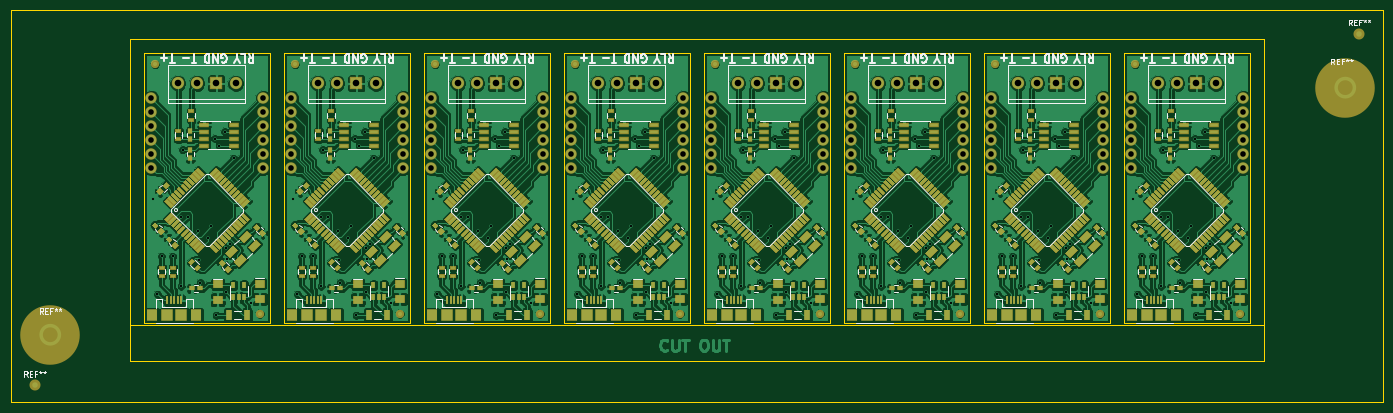
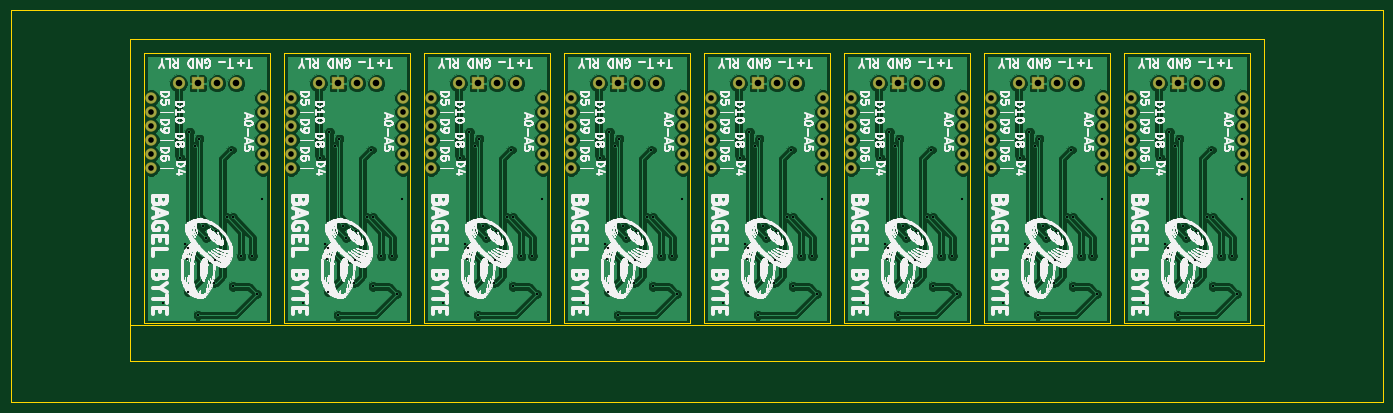
Circuit board: 9 layer files. Board 248.9 x 71.1 mm.
- bottom_copper: BagelByte_panel_OSH-B.Cu.gbl (196177 bytes)
- bottom_mask: BagelByte_panel_OSH-B.Mask.gbs (3644 bytes)
- bottom_silk: BagelByte_panel_OSH-B.SilkS.gbo (845665 bytes)
- outline: BagelByte_panel_OSH-Edge.Cuts.gm1 (2608 bytes)
- top_copper: BagelByte_panel_OSH-F.Cu.gtl (790832 bytes)
- top_mask: BagelByte_panel_OSH-F.Mask.gts (90300 bytes)
- paste: BagelByte_panel_OSH-F.Paste.gtp (86202 bytes)
- top_silk: BagelByte_panel_OSH-F.SilkS.gto (45587 bytes)
- drill: BagelByte_panel_OSH.drl (5150 bytes)

=== bottom_copper: BagelByte_panel_OSH-B.Cu.gbl (196177 bytes, source omitted) ===
=== bottom_mask: BagelByte_panel_OSH-B.Mask.gbs ===
G04 #@! TF.FileFunction,Soldermask,Bot*
%FSLAX46Y46*%
G04 Gerber Fmt 4.6, Leading zero omitted, Abs format (unit mm)*
G04 Created by KiCad (PCBNEW 4.0.6) date 11/21/17 13:18:45*
%MOMM*%
%LPD*%
G01*
G04 APERTURE LIST*
%ADD10C,0.100000*%
%ADD11C,2.082800*%
%ADD12C,2.235200*%
%ADD13R,2.235200X2.235200*%
G04 APERTURE END LIST*
D10*
D11*
X252747551Y-73648689D03*
X252747551Y-76188689D03*
X252747551Y-78728689D03*
X252747551Y-81268689D03*
X252747551Y-83808689D03*
X252747551Y-86348689D03*
D12*
X237253551Y-70981689D03*
X240751131Y-70981689D03*
D13*
X244251251Y-70981689D03*
D12*
X247751371Y-70981689D03*
D11*
X232427551Y-86348689D03*
X232427551Y-83808689D03*
X232427551Y-81268689D03*
X232427551Y-78728689D03*
X232427551Y-76188689D03*
X232427551Y-73648689D03*
X207027551Y-86348689D03*
X207027551Y-83808689D03*
X207027551Y-81268689D03*
X207027551Y-78728689D03*
X207027551Y-76188689D03*
X207027551Y-73648689D03*
D12*
X211853551Y-70981689D03*
X215351131Y-70981689D03*
D13*
X218851251Y-70981689D03*
D12*
X222351371Y-70981689D03*
D11*
X227347551Y-73648689D03*
X227347551Y-76188689D03*
X227347551Y-78728689D03*
X227347551Y-81268689D03*
X227347551Y-83808689D03*
X227347551Y-86348689D03*
X181627551Y-86348689D03*
X181627551Y-83808689D03*
X181627551Y-81268689D03*
X181627551Y-78728689D03*
X181627551Y-76188689D03*
X181627551Y-73648689D03*
X201947551Y-73648689D03*
X201947551Y-76188689D03*
X201947551Y-78728689D03*
X201947551Y-81268689D03*
X201947551Y-83808689D03*
X201947551Y-86348689D03*
D12*
X186453551Y-70981689D03*
X189951131Y-70981689D03*
D13*
X193451251Y-70981689D03*
D12*
X196951371Y-70981689D03*
D11*
X176547551Y-73648689D03*
X176547551Y-76188689D03*
X176547551Y-78728689D03*
X176547551Y-81268689D03*
X176547551Y-83808689D03*
X176547551Y-86348689D03*
X151147551Y-73648689D03*
X151147551Y-76188689D03*
X151147551Y-78728689D03*
X151147551Y-81268689D03*
X151147551Y-83808689D03*
X151147551Y-86348689D03*
X125747551Y-73648689D03*
X125747551Y-76188689D03*
X125747551Y-78728689D03*
X125747551Y-81268689D03*
X125747551Y-83808689D03*
X125747551Y-86348689D03*
X100347551Y-73648689D03*
X100347551Y-76188689D03*
X100347551Y-78728689D03*
X100347551Y-81268689D03*
X100347551Y-83808689D03*
X100347551Y-86348689D03*
D12*
X161053551Y-70981689D03*
X164551131Y-70981689D03*
D13*
X168051251Y-70981689D03*
D12*
X171551371Y-70981689D03*
X135653551Y-70981689D03*
X139151131Y-70981689D03*
D13*
X142651251Y-70981689D03*
D12*
X146151371Y-70981689D03*
X110253551Y-70981689D03*
X113751131Y-70981689D03*
D13*
X117251251Y-70981689D03*
D12*
X120751371Y-70981689D03*
X84853551Y-70981689D03*
X88351131Y-70981689D03*
D13*
X91851251Y-70981689D03*
D12*
X95351371Y-70981689D03*
D11*
X156227551Y-86348689D03*
X156227551Y-83808689D03*
X156227551Y-81268689D03*
X156227551Y-78728689D03*
X156227551Y-76188689D03*
X156227551Y-73648689D03*
X130827551Y-86348689D03*
X130827551Y-83808689D03*
X130827551Y-81268689D03*
X130827551Y-78728689D03*
X130827551Y-76188689D03*
X130827551Y-73648689D03*
X105427551Y-86348689D03*
X105427551Y-83808689D03*
X105427551Y-81268689D03*
X105427551Y-78728689D03*
X105427551Y-76188689D03*
X105427551Y-73648689D03*
X80027551Y-86348689D03*
X80027551Y-83808689D03*
X80027551Y-81268689D03*
X80027551Y-78728689D03*
X80027551Y-76188689D03*
X80027551Y-73648689D03*
D12*
X59453551Y-70981689D03*
X62951131Y-70981689D03*
D13*
X66451251Y-70981689D03*
D12*
X69951371Y-70981689D03*
D11*
X54627551Y-86348689D03*
X54627551Y-83808689D03*
X54627551Y-81268689D03*
X54627551Y-78728689D03*
X54627551Y-76188689D03*
X54627551Y-73648689D03*
X74947551Y-73648689D03*
X74947551Y-76188689D03*
X74947551Y-78728689D03*
X74947551Y-81268689D03*
X74947551Y-83808689D03*
X74947551Y-86348689D03*
M02*

=== bottom_silk: BagelByte_panel_OSH-B.SilkS.gbo (845665 bytes, source omitted) ===
=== outline: BagelByte_panel_OSH-Edge.Cuts.gm1 ===
G04 #@! TF.FileFunction,Profile,NP*
%FSLAX46Y46*%
G04 Gerber Fmt 4.6, Leading zero omitted, Abs format (unit mm)*
G04 Created by KiCad (PCBNEW 4.0.6) date 11/21/17 13:18:45*
%MOMM*%
%LPD*%
G01*
G04 APERTURE LIST*
%ADD10C,0.100000*%
%ADD11C,0.150000*%
G04 APERTURE END LIST*
D10*
D11*
X256540000Y-121412000D02*
X254000000Y-121412000D01*
X256540000Y-62865000D02*
X256540000Y-121412000D01*
X256540000Y-65532000D02*
X256540000Y-62865000D01*
X50800000Y-121412000D02*
X53340000Y-121412000D01*
X50800000Y-65405000D02*
X50800000Y-121412000D01*
X50800000Y-62865000D02*
X53467000Y-62865000D01*
X50800000Y-65532000D02*
X50800000Y-62865000D01*
X53340000Y-62865000D02*
X256540000Y-62865000D01*
X231157551Y-65520689D02*
X254017551Y-65520689D01*
X254017551Y-65520689D02*
X254017551Y-114542689D01*
X231157551Y-114542689D02*
X254017551Y-114542689D01*
X231157551Y-65520689D02*
X231157551Y-114542689D01*
X205757551Y-65520689D02*
X205757551Y-114542689D01*
X228617551Y-65520689D02*
X228617551Y-114542689D01*
X205757551Y-114542689D02*
X228617551Y-114542689D01*
X205757551Y-65520689D02*
X228617551Y-65520689D01*
X180357551Y-65520689D02*
X180357551Y-114542689D01*
X180357551Y-65520689D02*
X203217551Y-65520689D01*
X180357551Y-114542689D02*
X203217551Y-114542689D01*
X203217551Y-65520689D02*
X203217551Y-114542689D01*
X177817551Y-65520689D02*
X177817551Y-114542689D01*
X152417551Y-65520689D02*
X152417551Y-114542689D01*
X127017551Y-65520689D02*
X127017551Y-114542689D01*
X101617551Y-65520689D02*
X101617551Y-114542689D01*
X154957551Y-65520689D02*
X177817551Y-65520689D01*
X129557551Y-65520689D02*
X152417551Y-65520689D01*
X104157551Y-65520689D02*
X127017551Y-65520689D01*
X78757551Y-65520689D02*
X101617551Y-65520689D01*
X154957551Y-114542689D02*
X177817551Y-114542689D01*
X129557551Y-114542689D02*
X152417551Y-114542689D01*
X104157551Y-114542689D02*
X127017551Y-114542689D01*
X78757551Y-114542689D02*
X101617551Y-114542689D01*
X154957551Y-65520689D02*
X154957551Y-114542689D01*
X129557551Y-65520689D02*
X129557551Y-114542689D01*
X104157551Y-65520689D02*
X104157551Y-114542689D01*
X78757551Y-65520689D02*
X78757551Y-114542689D01*
X53357551Y-65520689D02*
X53357551Y-114542689D01*
X53357551Y-114542689D02*
X76217551Y-114542689D01*
X76217551Y-65520689D02*
X76217551Y-114542689D01*
X53357551Y-65520689D02*
X76217551Y-65520689D01*
X254000040Y-121412000D02*
X53340000Y-121412000D01*
X50800000Y-114808000D02*
X256540000Y-114808000D01*
X278130000Y-57658000D02*
X29210000Y-57658000D01*
X278130000Y-128778000D02*
X278130000Y-57657887D01*
X29210000Y-128778000D02*
X278130000Y-128778000D01*
X29210000Y-57657547D02*
X29210000Y-128778000D01*
M02*

=== top_copper: BagelByte_panel_OSH-F.Cu.gtl (790832 bytes, source omitted) ===
=== top_mask: BagelByte_panel_OSH-F.Mask.gts (90300 bytes, source omitted) ===
=== paste: BagelByte_panel_OSH-F.Paste.gtp (86202 bytes, source omitted) ===
=== top_silk: BagelByte_panel_OSH-F.SilkS.gto (45587 bytes, source omitted) ===
=== drill: BagelByte_panel_OSH.drl (5150 bytes, source omitted) ===
